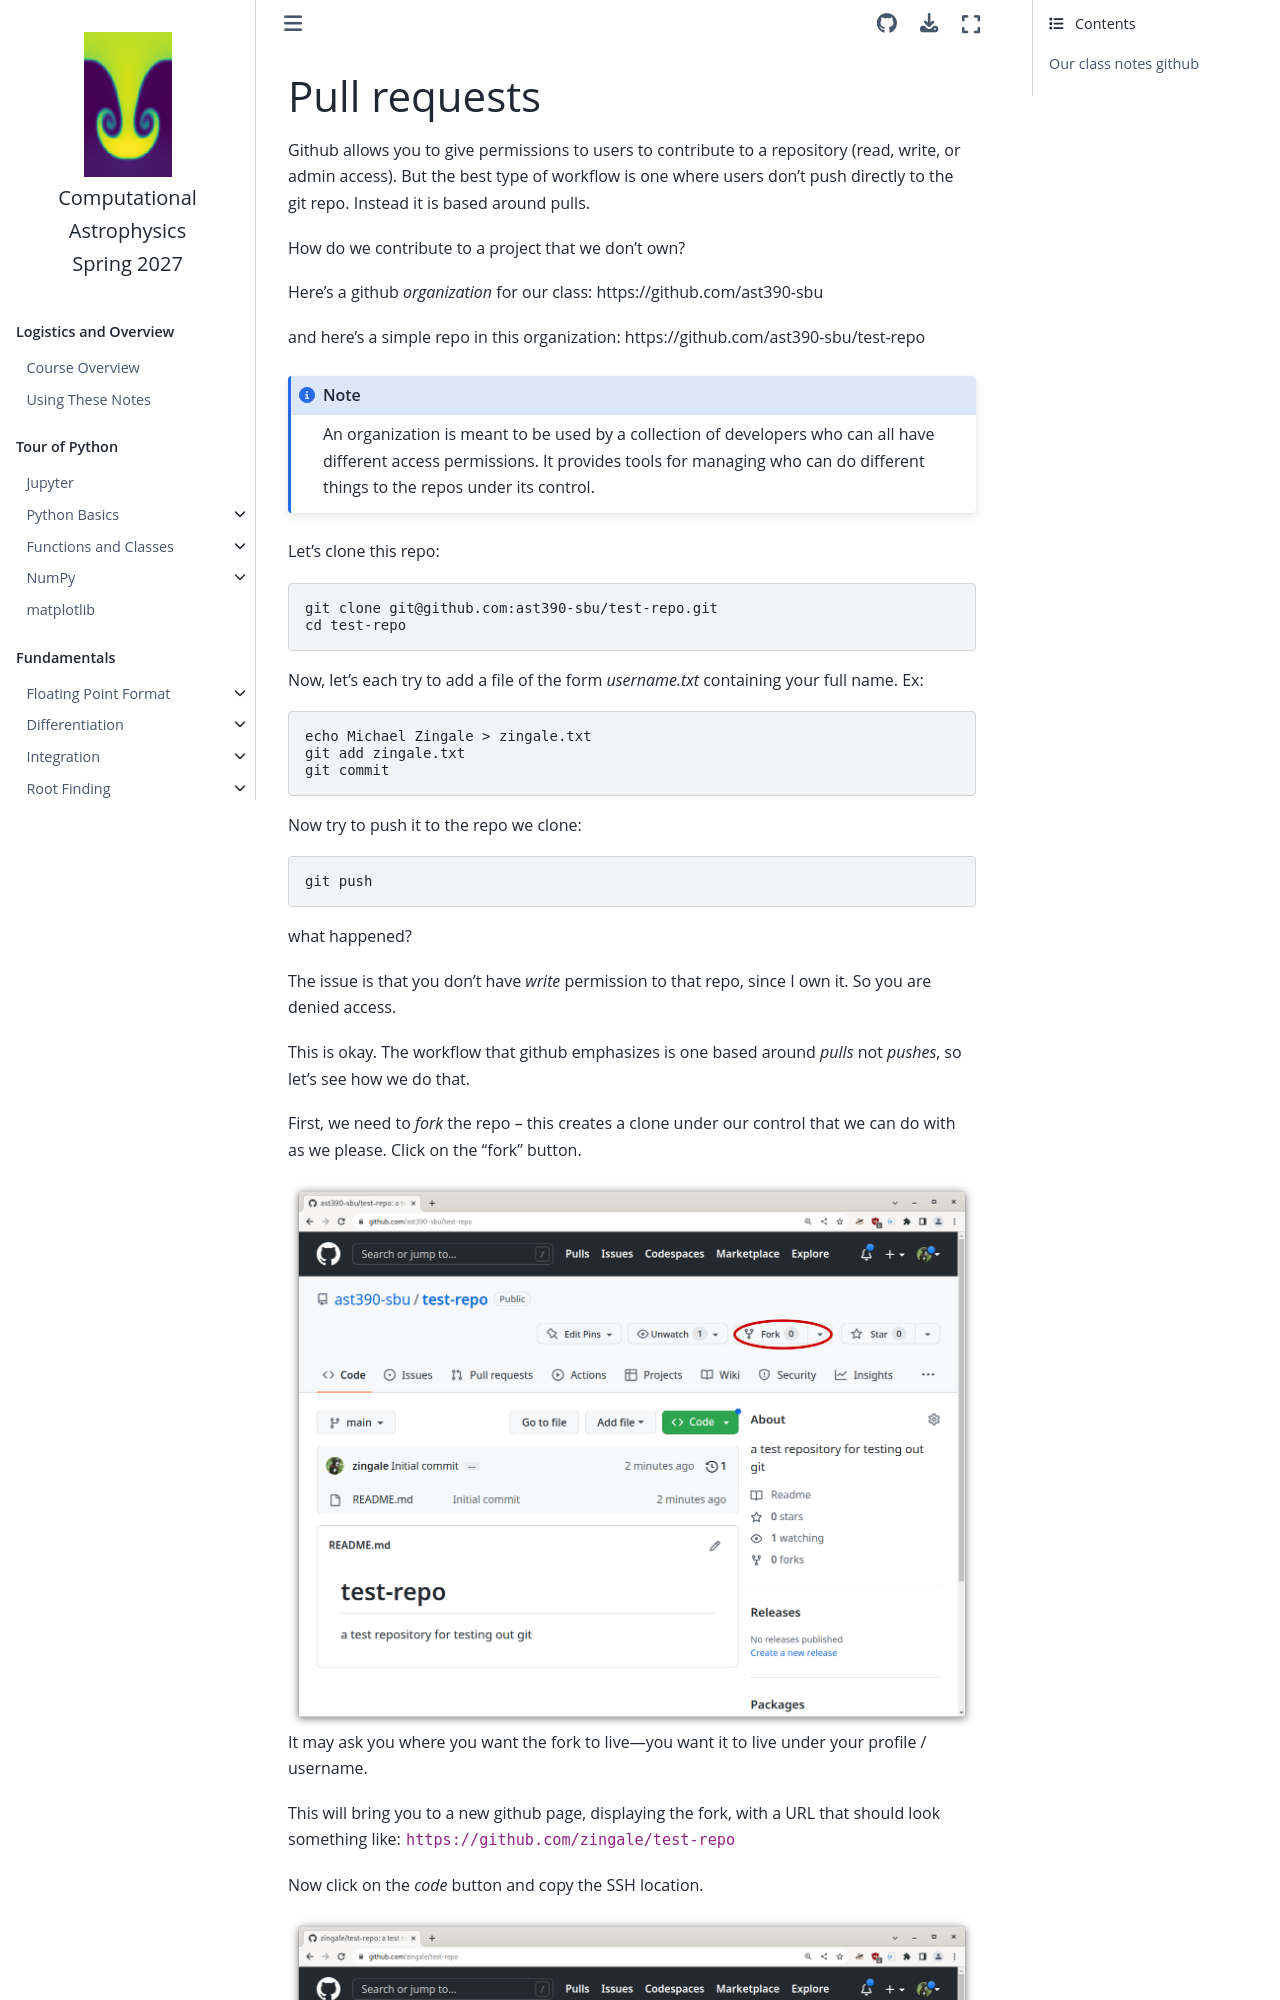

repository: zingale/computational_astrophysics · page: git/pull-requests.html · generator: jekyll

# Pull requests

Github allows you to give permissions to users to contribute to a
repository (read, write, or admin access).  But the best type of workflow
is one where users don't push directly to the git repo.  Instead it is based
around pulls.

How do we contribute to a project that we don't own?

Here's a github *organization* for our class: https://github.com/ast390-sbu

and here's a simple repo in this organization: https://github.com/ast390-sbu/test-repo

```{note}
An organization is meant to be used by a collection of developers who
can all have different access permissions.  It provides tools for
managing who can do different things to the repos under its control.
```

Let's clone this repo:

```bash
git clone git@github.com:ast390-sbu/test-repo.git
cd test-repo
```

Now, let's each try to add a file of the form *username.txt* containing
your full name.  Ex:

```bash
echo Michael Zingale > zingale.txt
git add zingale.txt
git commit
```

Now try to push it to the repo we clone:

```bash
git push
```

what happened?

The issue is that you don't have *write* permission to that repo,
since I own it.  So you are denied access.

This is okay.  The workflow that github emphasizes is one based around
*pulls* not *pushes*, so let's see how we do that.
